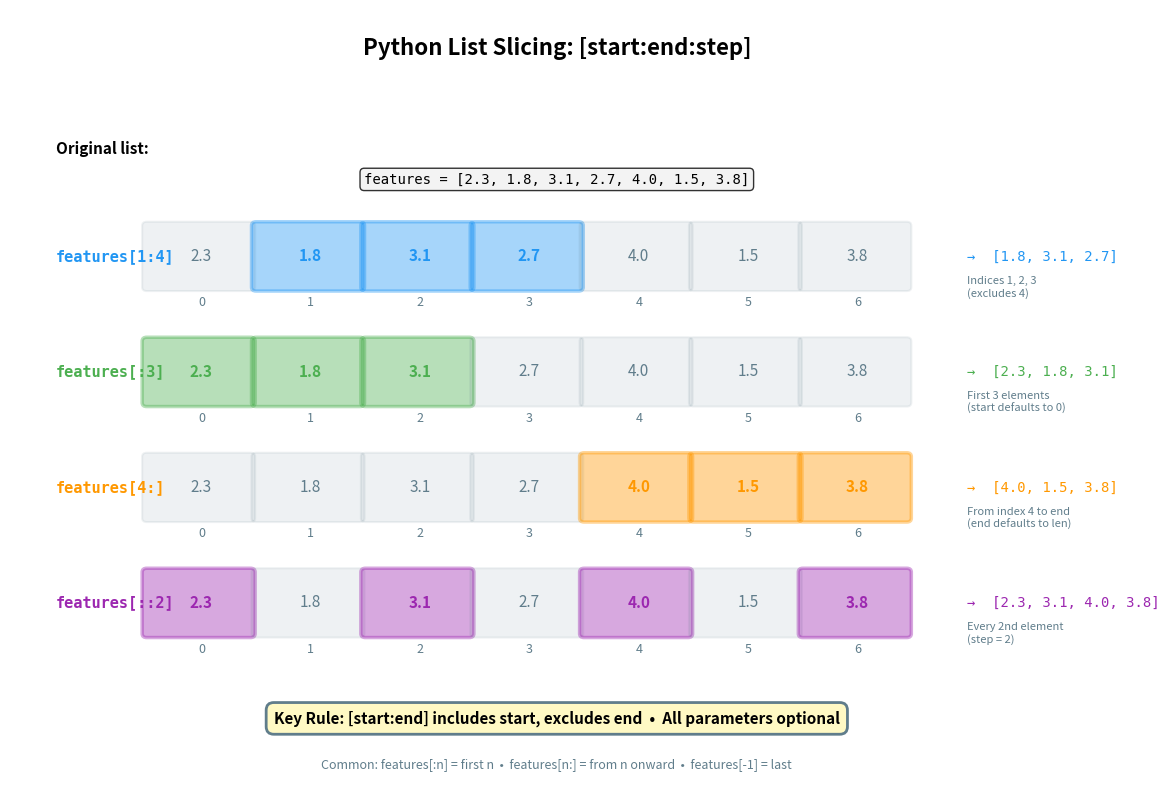

Write the Python code that produced this figure. (Note: this script raises an exception after producing the figure.)
"""
List Slicing Visualization
Shows how slicing syntax works with examples
"""
import matplotlib.pyplot as plt
import matplotlib.patches as patches

fig, ax = plt.subplots(figsize=(12, 8))
ax.set_xlim(0, 12)
ax.set_ylim(0, 10)
ax.axis('off')

# Define colors
color_blue = '#2196F3'
color_green = '#4CAF50'
color_orange = '#FF9800'
color_purple = '#9C27B0'
color_gray = '#607D8B'

# List values
values = [2.3, 1.8, 3.1, 2.7, 4.0, 1.5, 3.8]
n = len(values)

# Helper function to draw list
def draw_list(ax, y_pos, values, highlight_indices=None, highlight_color=color_blue):
    box_width = 1.2
    box_height = 0.8
    start_x = 1.5

    for i, val in enumerate(values):
        x = start_x + i * box_width
        # Determine if highlighted
        is_highlighted = highlight_indices and i in highlight_indices
        alpha = 0.4 if is_highlighted else 0.1
        color = highlight_color if is_highlighted else color_gray

        # Box
        rect = patches.FancyBboxPatch((x, y_pos-box_height/2), box_width*0.95, box_height,
                                       boxstyle="round,pad=0.05",
                                       edgecolor=color,
                                       facecolor=color,
                                       linewidth=2.5 if is_highlighted else 1.5,
                                       alpha=alpha)
        ax.add_patch(rect)
        # Value
        ax.text(x + box_width/2, y_pos, f'{val:.1f}',
                ha='center', va='center', fontsize=11,
                weight='bold' if is_highlighted else 'normal',
                color=color)
        # Index below
        ax.text(x + box_width/2, y_pos - 0.6, str(i),
                ha='center', va='center', fontsize=9, color=color_gray)

# Title
ax.text(6, 9.5, 'Python List Slicing: [start:end:step]', ha='center', va='center',
        fontsize=16, weight='bold')

# Original list
ax.text(0.5, 8.2, 'Original list:', ha='left', va='center',
        fontsize=11, weight='bold', color='black')
list_text = 'features = [2.3, 1.8, 3.1, 2.7, 4.0, 1.5, 3.8]'
ax.text(6, 7.8, list_text, ha='center', va='center',
        fontsize=10, family='monospace',
        bbox=dict(boxstyle='round', facecolor='#f0f0f0', alpha=0.8))

# Example 1: features[1:4]
y1 = 6.8
ax.text(0.5, y1, 'features[1:4]', ha='left', va='center',
        fontsize=11, family='monospace', weight='bold', color=color_blue)
draw_list(ax, y1, values, highlight_indices=[1, 2, 3], highlight_color=color_blue)
ax.text(10.5, y1, '→  [1.8, 3.1, 2.7]', ha='left', va='center',
        fontsize=10, family='monospace', color=color_blue)
ax.text(10.5, y1-0.4, 'Indices 1, 2, 3\n(excludes 4)', ha='left', va='center',
        fontsize=8, style='italic', color=color_gray)

# Example 2: features[:3]
y2 = 5.3
ax.text(0.5, y2, 'features[:3]', ha='left', va='center',
        fontsize=11, family='monospace', weight='bold', color=color_green)
draw_list(ax, y2, values, highlight_indices=[0, 1, 2], highlight_color=color_green)
ax.text(10.5, y2, '→  [2.3, 1.8, 3.1]', ha='left', va='center',
        fontsize=10, family='monospace', color=color_green)
ax.text(10.5, y2-0.4, 'First 3 elements\n(start defaults to 0)', ha='left', va='center',
        fontsize=8, style='italic', color=color_gray)

# Example 3: features[4:]
y3 = 3.8
ax.text(0.5, y3, 'features[4:]', ha='left', va='center',
        fontsize=11, family='monospace', weight='bold', color=color_orange)
draw_list(ax, y3, values, highlight_indices=[4, 5, 6], highlight_color=color_orange)
ax.text(10.5, y3, '→  [4.0, 1.5, 3.8]', ha='left', va='center',
        fontsize=10, family='monospace', color=color_orange)
ax.text(10.5, y3-0.4, 'From index 4 to end\n(end defaults to len)', ha='left', va='center',
        fontsize=8, style='italic', color=color_gray)

# Example 4: features[::2]
y4 = 2.3
ax.text(0.5, y4, 'features[::2]', ha='left', va='center',
        fontsize=11, family='monospace', weight='bold', color=color_purple)
draw_list(ax, y4, values, highlight_indices=[0, 2, 4, 6], highlight_color=color_purple)
ax.text(10.5, y4, '→  [2.3, 3.1, 4.0, 3.8]', ha='left', va='center',
        fontsize=10, family='monospace', color=color_purple)
ax.text(10.5, y4-0.4, 'Every 2nd element\n(step = 2)', ha='left', va='center',
        fontsize=8, style='italic', color=color_gray)

# Key rule at bottom
rule_text = 'Key Rule: [start:end] includes start, excludes end  •  All parameters optional'
ax.text(6, 0.8, rule_text, ha='center', va='center',
        fontsize=11, weight='bold', color='black',
        bbox=dict(boxstyle='round,pad=0.5', facecolor='#FFF9C4',
                 edgecolor=color_gray, linewidth=2))

# Common patterns
ax.text(6, 0.2, 'Common: features[:n] = first n  •  features[n:] = from n onward  •  features[-1] = last',
        ha='center', va='center', fontsize=9, style='italic', color=color_gray)

plt.tight_layout()
plt.savefig('/home/chirag/ds-book/book/course-02-programming/ch05-python-fundamentals/diagrams/list_slicing.png',
            dpi=150, bbox_inches='tight', facecolor='white')
print("Generated: list_slicing.png")
